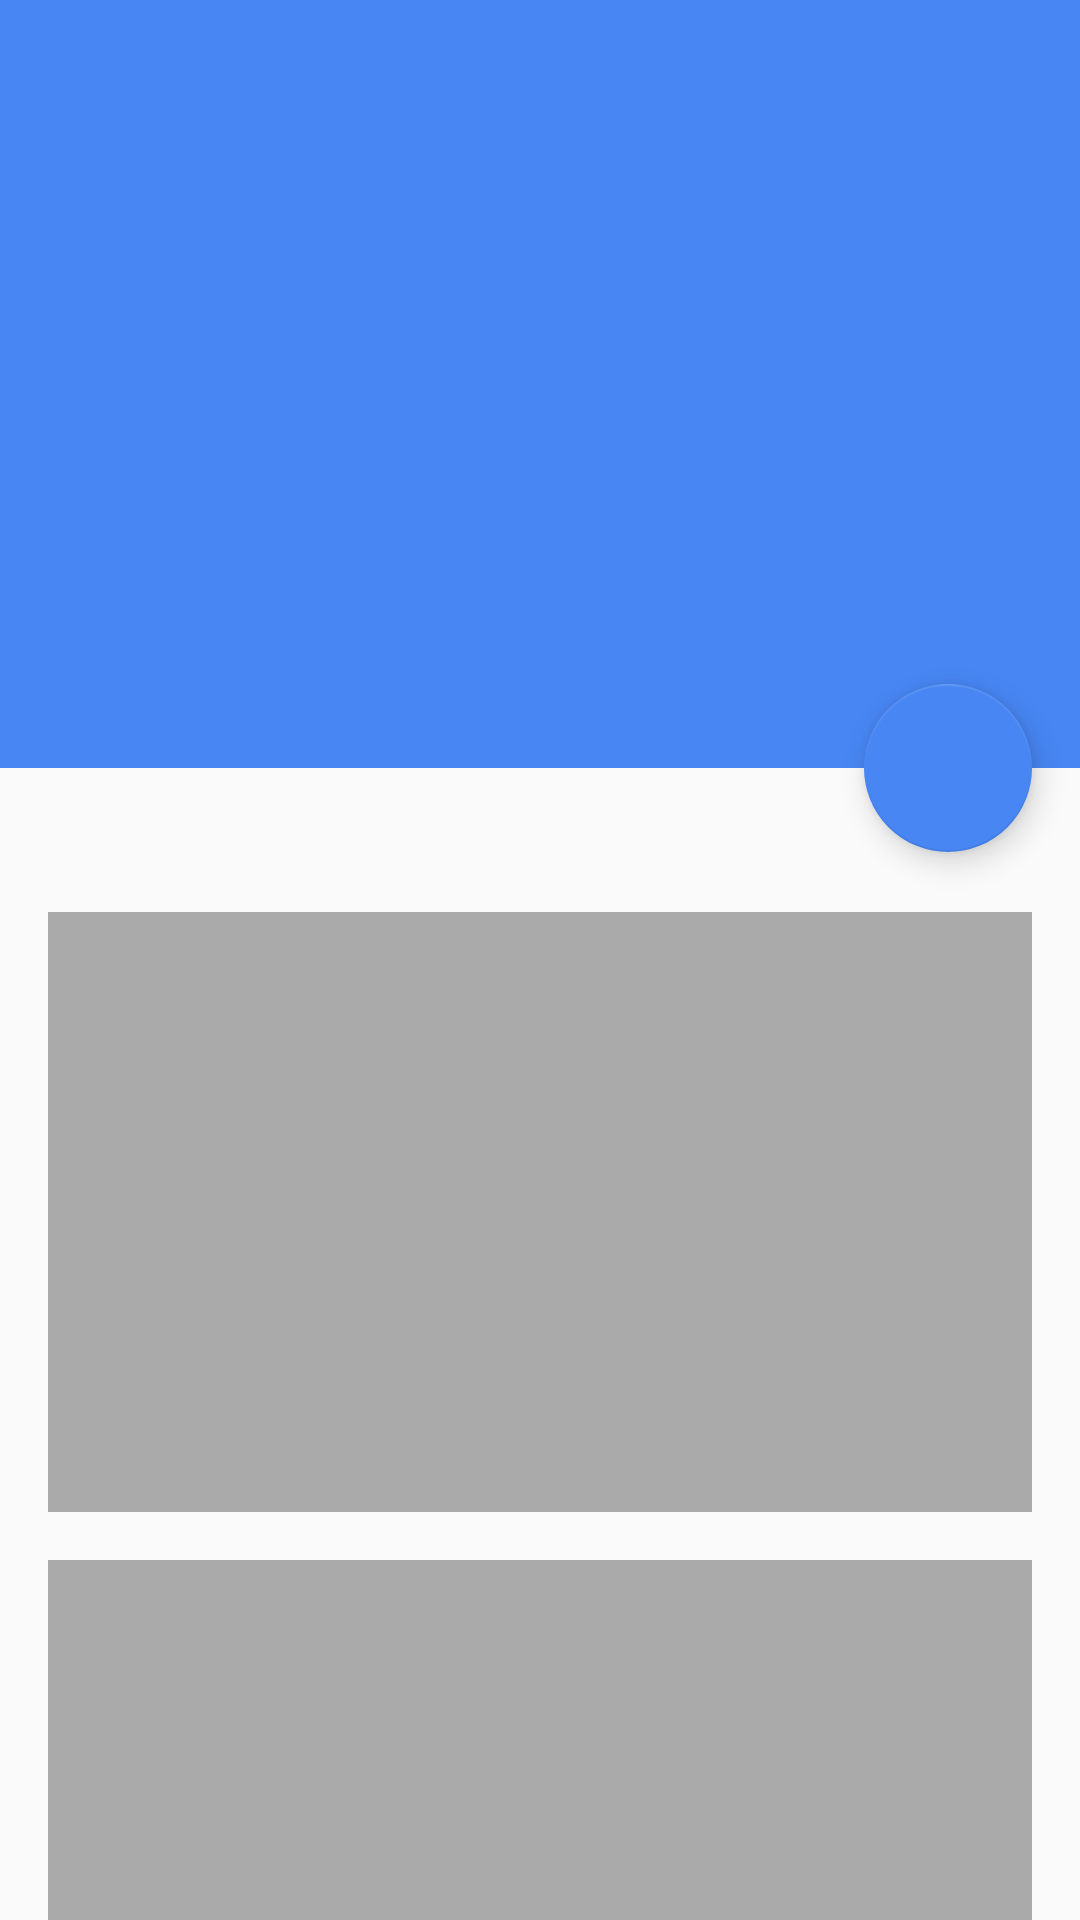

Reconstruct the res/layout file that produces this screen, plus the resources it refers to.
<!-- AndroidManifest.xml: activity theme AppTheme.Detail -->
<!-- res/layout/activity_scroll_view.xml -->
<?xml version="1.0" encoding="utf-8"?>
<android.support.design.widget.CoordinatorLayout xmlns:android="http://schemas.android.com/apk/res/android"
    xmlns:app="http://schemas.android.com/apk/res-auto"
    android:id="@+id/main_content"
    android:layout_width="match_parent"
    android:layout_height="match_parent"
    android:fitsSystemWindows="true">

    <android.support.design.widget.AppBarLayout
        android:id="@+id/appbar"
        android:layout_width="match_parent"
        android:layout_height="256dp"
        android:fitsSystemWindows="true"
        android:theme="@style/ThemeOverlay.AppCompat.Dark.ActionBar">

        <android.support.design.widget.CollapsingToolbarLayout
            android:id="@+id/collapsing_toolbar"
            android:layout_width="match_parent"
            android:layout_height="match_parent"
            android:fitsSystemWindows="true"
            app:contentScrim="?attr/colorPrimary"
            app:expandedTitleMarginEnd="50dp"
            app:expandedTitleMarginStart="50dp"
            app:layout_scrollFlags="scroll|exitUntilCollapsed">

            <ImageView
                android:layout_width="match_parent"
                android:layout_height="match_parent"
                android:fitsSystemWindows="true"
                android:scaleType="centerCrop"
                android:src="@mipmap/test"
                app:layout_collapseMode="parallax"
                app:layout_scrollFlags="scroll|enterAlways" />

            <android.support.v7.widget.Toolbar
                android:id="@+id/toolbar"
                android:layout_width="match_parent"
                android:layout_height="?attr/actionBarSize"
                app:layout_collapseMode="pin"
                app:layout_scrollFlags="scroll|enterAlways"
                app:popupTheme="@style/ThemeOverlay.AppCompat.Light" />

        </android.support.design.widget.CollapsingToolbarLayout>

    </android.support.design.widget.AppBarLayout>

    <android.support.v4.widget.NestedScrollView
        android:layout_width="match_parent"
        android:layout_height="match_parent"
        app:layout_behavior="@string/appbar_scrolling_view_behavior">

        <LinearLayout
            android:layout_width="match_parent"
            android:layout_height="match_parent"
            android:orientation="vertical"
            android:paddingBottom="16dp"
            android:paddingLeft="16dp"
            android:paddingRight="16dp"
            android:paddingTop="48dp">

            <ImageView
                android:layout_width="match_parent"
                android:layout_height="200dp"
                android:layout_marginBottom="16dp"
                android:background="@android:color/darker_gray"
                android:scaleType="centerCrop" />

            <ImageView
                android:layout_width="match_parent"
                android:layout_height="200dp"
                android:layout_marginBottom="16dp"
                android:background="@android:color/darker_gray"
                android:scaleType="centerCrop" />

            <ImageView
                android:layout_width="match_parent"
                android:layout_height="200dp"
                android:layout_marginBottom="16dp"
                android:background="@android:color/darker_gray"
                android:scaleType="centerCrop" />

            <ImageView
                android:layout_width="match_parent"
                android:layout_height="200dp"
                android:background="@android:color/darker_gray"
                android:scaleType="centerCrop" />

        </LinearLayout>

    </android.support.v4.widget.NestedScrollView>

    <android.support.design.widget.FloatingActionButton
        android:layout_width="wrap_content"
        android:layout_height="wrap_content"
        android:layout_margin="16dp"
        android:clickable="true"
        android:src="@mipmap/ic_favorite_border_white_48dp"
        app:backgroundTint="@color/main_color"
        app:layout_anchor="@id/appbar"
        app:layout_anchorGravity="bottom|right|end"
        app:rippleColor="@android:color/darker_gray" />

</android.support.design.widget.CoordinatorLayout>
<!-- resources referenced by this layout -->
<resources>
  <color name="main_color">#4886f3</color>
  <style name="AppTheme.Detail" parent="AppTheme" />
  <style name="AppTheme" parent="Theme.AppCompat.Light.NoActionBar">
          <item name="colorPrimary">#4886f3</item>
          <item name="colorPrimaryDark">#4179da</item>
      </style>
</resources>
